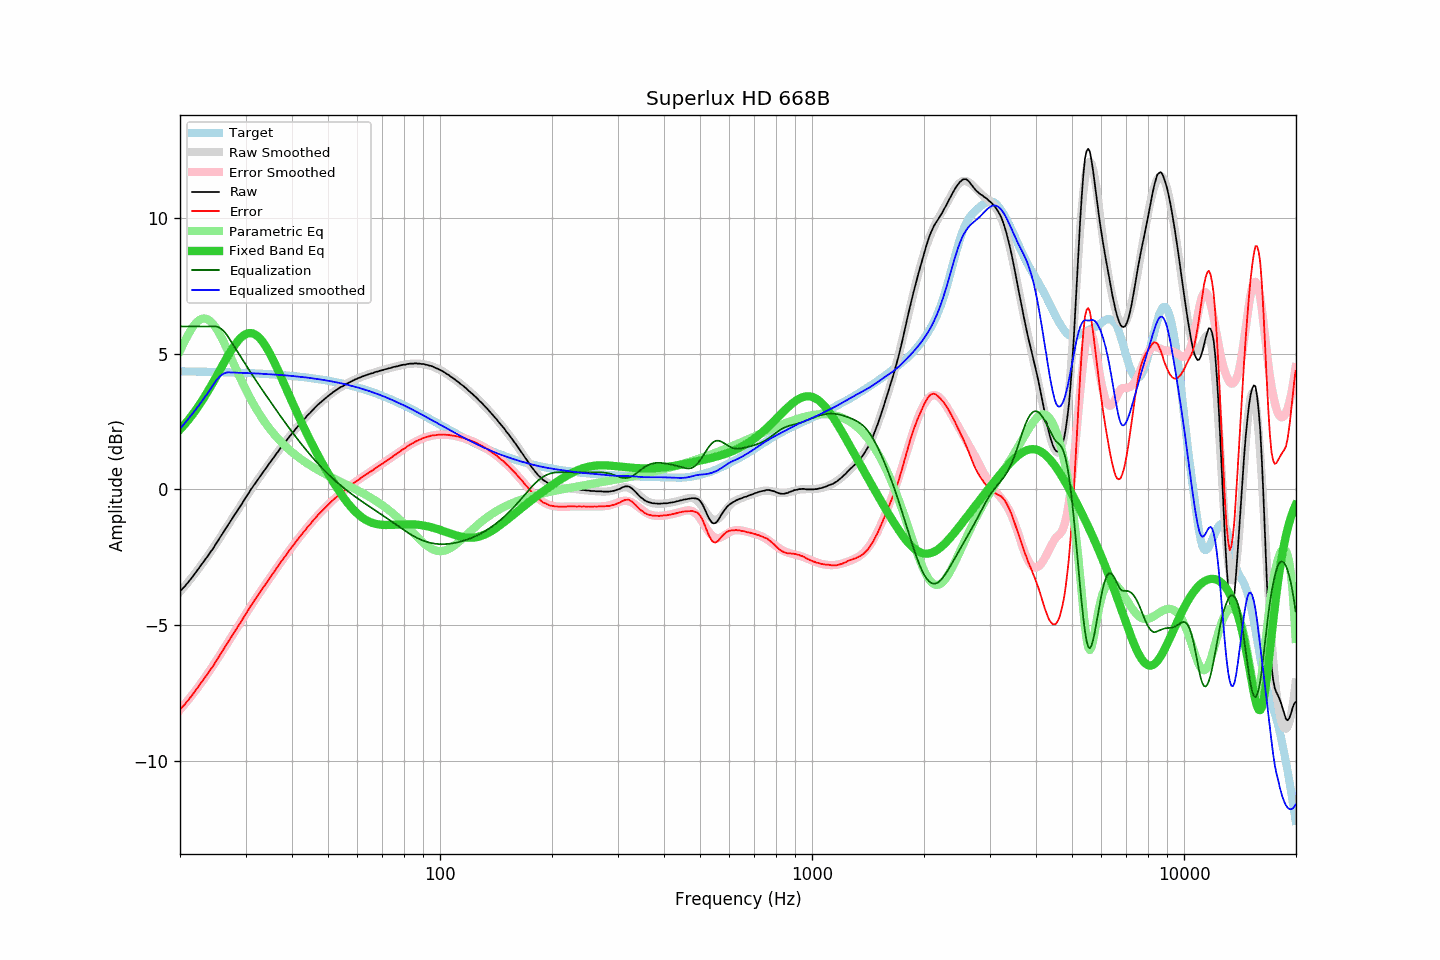

Values plotted in this chart, from the file beside it:
frequency, raw, error, smoothed, error_smoothed, equalization, parametric_eq, equalized_raw, equalized_smoothed, target
20.00, -3.76, -8.11, -3.77, -8.11, 6.00, 2.20, 2.24, 2.23, 4.35
20.20, -3.69, -8.04, -3.70, -8.04, 6.00, 2.26, 2.31, 2.30, 4.35
20.40, -3.63, -7.98, -3.63, -7.97, 6.00, 2.33, 2.37, 2.37, 4.35
20.61, -3.57, -7.92, -3.56, -7.90, 6.00, 2.40, 2.43, 2.44, 4.35
20.81, -3.49, -7.83, -3.49, -7.83, 6.00, 2.47, 2.51, 2.51, 4.34
21.02, -3.43, -7.77, -3.42, -7.76, 6.00, 2.54, 2.57, 2.58, 4.34
21.23, -3.35, -7.69, -3.34, -7.68, 6.00, 2.61, 2.65, 2.66, 4.34
21.44, -3.28, -7.62, -3.27, -7.61, 6.00, 2.69, 2.72, 2.73, 4.34
21.66, -3.20, -7.54, -3.20, -7.53, 6.00, 2.77, 2.80, 2.80, 4.34
21.87, -3.13, -7.47, -3.12, -7.46, 6.00, 2.85, 2.87, 2.88, 4.34
22.09, -3.04, -7.38, -3.04, -7.38, 6.00, 2.93, 2.96, 2.96, 4.34
22.31, -2.96, -7.30, -2.96, -7.30, 6.00, 3.02, 3.04, 3.04, 4.34
22.54, -2.88, -7.22, -2.88, -7.22, 6.00, 3.11, 3.12, 3.12, 4.34
22.76, -2.79, -7.12, -2.80, -7.14, 6.00, 3.20, 3.21, 3.20, 4.34
22.99, -2.72, -7.05, -2.72, -7.05, 6.00, 3.29, 3.28, 3.28, 4.33
23.22, -2.64, -6.97, -2.64, -6.97, 6.00, 3.38, 3.36, 3.36, 4.33
23.45, -2.55, -6.88, -2.56, -6.89, 6.00, 3.48, 3.45, 3.44, 4.33
23.69, -2.48, -6.81, -2.47, -6.80, 6.00, 3.58, 3.52, 3.53, 4.33
23.92, -2.39, -6.72, -2.39, -6.72, 6.00, 3.68, 3.61, 3.61, 4.33
24.16, -2.30, -6.63, -2.30, -6.63, 6.00, 3.78, 3.70, 3.70, 4.33
24.40, -2.23, -6.55, -2.22, -6.54, 6.00, 3.88, 3.77, 3.78, 4.33
24.65, -2.14, -6.47, -2.13, -6.45, 6.00, 3.99, 3.86, 3.87, 4.32
24.89, -2.04, -6.36, -2.04, -6.36, 6.00, 4.09, 3.96, 3.96, 4.32
25.14, -1.95, -6.27, -1.95, -6.27, 5.99, 4.20, 4.04, 4.04, 4.32
25.39, -1.86, -6.18, -1.86, -6.18, 5.97, 4.30, 4.11, 4.11, 4.32
25.65, -1.76, -6.08, -1.77, -6.08, 5.94, 4.41, 4.18, 4.17, 4.32
25.91, -1.67, -5.99, -1.67, -5.99, 5.89, 4.52, 4.22, 4.22, 4.32
26.16, -1.58, -5.89, -1.58, -5.90, 5.84, 4.63, 4.26, 4.26, 4.32
26.43, -1.48, -5.80, -1.49, -5.80, 5.77, 4.73, 4.29, 4.29, 4.31
26.69, -1.39, -5.70, -1.40, -5.71, 5.70, 4.83, 4.31, 4.30, 4.31
26.96, -1.30, -5.61, -1.30, -5.61, 5.61, 4.94, 4.31, 4.31, 4.31
27.23, -1.21, -5.52, -1.21, -5.52, 5.52, 5.04, 4.31, 4.31, 4.31
27.50, -1.12, -5.43, -1.12, -5.43, 5.43, 5.13, 4.30, 4.31, 4.31
27.77, -1.03, -5.33, -1.03, -5.33, 5.33, 5.22, 4.30, 4.30, 4.30
28.05, -0.93, -5.23, -0.94, -5.24, 5.24, 5.31, 4.31, 4.30, 4.30
28.33, -0.85, -5.15, -0.84, -5.14, 5.14, 5.39, 4.29, 4.30, 4.30
28.62, -0.75, -5.05, -0.75, -5.05, 5.05, 5.46, 4.30, 4.30, 4.30
28.90, -0.67, -4.97, -0.66, -4.95, 4.95, 5.53, 4.28, 4.29, 4.30
29.19, -0.58, -4.87, -0.57, -4.86, 4.86, 5.59, 4.28, 4.29, 4.29
29.48, -0.48, -4.77, -0.48, -4.77, 4.77, 5.64, 4.29, 4.29, 4.29
29.78, -0.38, -4.67, -0.38, -4.67, 4.67, 5.69, 4.29, 4.29, 4.29
30.08, -0.29, -4.58, -0.29, -4.58, 4.58, 5.72, 4.29, 4.29, 4.29
30.38, -0.20, -4.49, -0.20, -4.49, 4.49, 5.74, 4.28, 4.28, 4.28
30.68, -0.11, -4.39, -0.11, -4.39, 4.39, 5.75, 4.28, 4.28, 4.28
30.99, -0.01, -4.29, -0.02, -4.30, 4.30, 5.75, 4.29, 4.28, 4.28
31.30, 0.07, -4.21, 0.07, -4.21, 4.21, 5.75, 4.28, 4.28, 4.28
31.61, 0.16, -4.11, 0.15, -4.12, 4.12, 5.72, 4.28, 4.27, 4.27
31.93, 0.24, -4.03, 0.24, -4.03, 4.03, 5.69, 4.27, 4.27, 4.27
32.24, 0.32, -3.95, 0.33, -3.94, 3.94, 5.65, 4.26, 4.27, 4.27
32.57, 0.41, -3.86, 0.41, -3.85, 3.85, 5.60, 4.26, 4.26, 4.26
32.89, 0.49, -3.77, 0.49, -3.77, 3.77, 5.54, 4.26, 4.26, 4.26
33.22, 0.58, -3.68, 0.58, -3.68, 3.68, 5.47, 4.26, 4.26, 4.26
33.55, 0.66, -3.59, 0.66, -3.59, 3.59, 5.39, 4.25, 4.25, 4.25
33.89, 0.74, -3.51, 0.74, -3.51, 3.51, 5.30, 4.25, 4.25, 4.25
34.23, 0.82, -3.43, 0.83, -3.42, 3.42, 5.20, 4.24, 4.25, 4.25
34.57, 0.91, -3.33, 0.91, -3.34, 3.34, 5.10, 4.25, 4.24, 4.24
34.92, 0.99, -3.25, 0.99, -3.25, 3.25, 4.99, 4.24, 4.24, 4.24
35.27, 1.07, -3.17, 1.07, -3.16, 3.16, 4.88, 4.23, 4.24, 4.24
35.62, 1.15, -3.08, 1.15, -3.08, 3.08, 4.76, 4.23, 4.23, 4.23
35.97, 1.23, -3.00, 1.23, -2.99, 2.99, 4.64, 4.22, 4.23, 4.23
... 635 more rows
